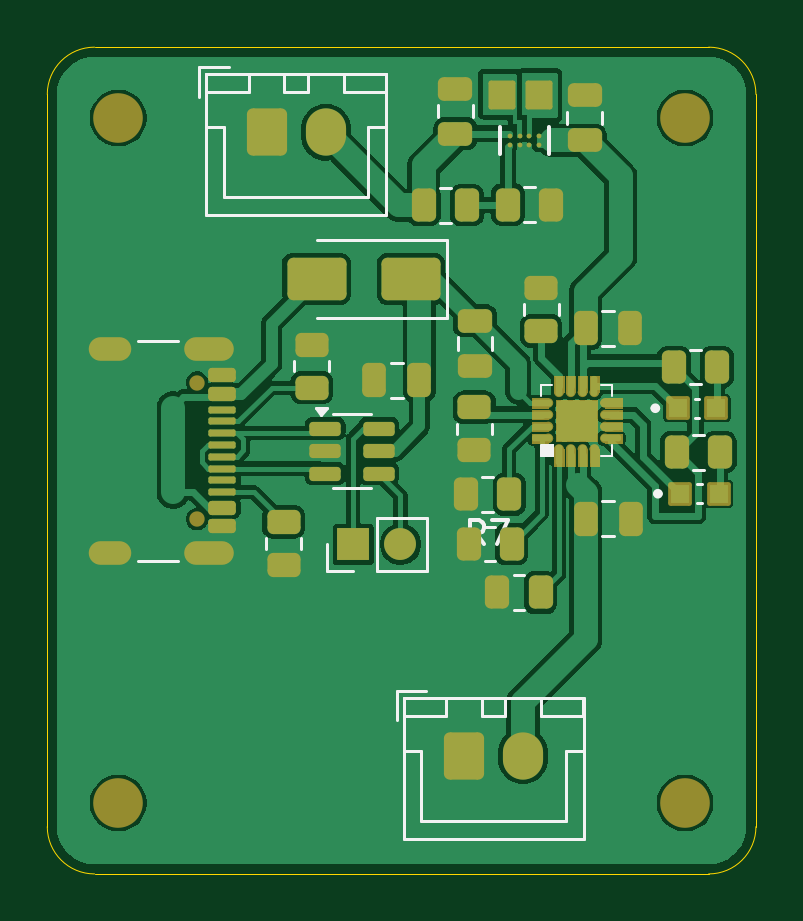
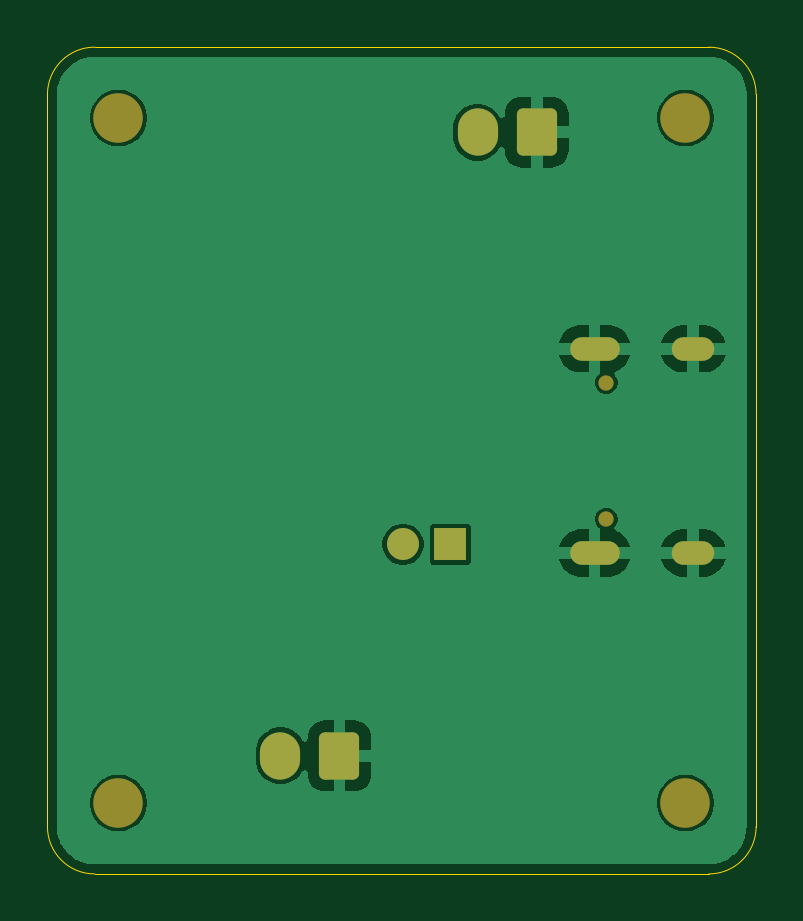
Circuit board: 9 layer files. Board 30.0 x 35.0 mm.
- bottom_copper: PWR-MGR-PCB-B_Cu.gbl (31672 bytes)
- bottom_mask: PWR-MGR-PCB-B_Mask.gbs (1892 bytes)
- paste: PWR-MGR-PCB-B_Paste.gbp (454 bytes)
- bottom_silk: PWR-MGR-PCB-B_Silkscreen.gbo (1902 bytes)
- outline: PWR-MGR-PCB-Edge_Cuts.gm1 (994 bytes)
- top_copper: PWR-MGR-PCB-F_Cu.gtl (81635 bytes)
- top_mask: PWR-MGR-PCB-F_Mask.gts (12679 bytes)
- paste: PWR-MGR-PCB-F_Paste.gtp (12585 bytes)
- top_silk: PWR-MGR-PCB-F_Silkscreen.gto (20233 bytes)

=== bottom_copper: PWR-MGR-PCB-B_Cu.gbl (31672 bytes, source omitted) ===
=== bottom_mask: PWR-MGR-PCB-B_Mask.gbs (1892 bytes, source withheld) ===
=== paste: PWR-MGR-PCB-B_Paste.gbp ===
%TF.GenerationSoftware,KiCad,Pcbnew,9.0.3*%
%TF.CreationDate,2026-01-14T20:06:22-06:00*%
%TF.ProjectId,PWR-MGR-PCB,5057522d-4d47-4522-9d50-43422e6b6963,rev?*%
%TF.SameCoordinates,Original*%
%TF.FileFunction,Paste,Bot*%
%TF.FilePolarity,Positive*%
%FSLAX46Y46*%
G04 Gerber Fmt 4.6, Leading zero omitted, Abs format (unit mm)*
G04 Created by KiCad (PCBNEW 9.0.3) date 2026-01-14 20:06:22*
%MOMM*%
%LPD*%
G01*
G04 APERTURE LIST*
G04 APERTURE END LIST*
M02*

=== bottom_silk: PWR-MGR-PCB-B_Silkscreen.gbo (1902 bytes, source withheld) ===
=== outline: PWR-MGR-PCB-Edge_Cuts.gm1 ===
%TF.GenerationSoftware,KiCad,Pcbnew,9.0.3*%
%TF.CreationDate,2026-01-14T20:06:22-06:00*%
%TF.ProjectId,PWR-MGR-PCB,5057522d-4d47-4522-9d50-43422e6b6963,rev?*%
%TF.SameCoordinates,Original*%
%TF.FileFunction,Profile,NP*%
%FSLAX46Y46*%
G04 Gerber Fmt 4.6, Leading zero omitted, Abs format (unit mm)*
G04 Created by KiCad (PCBNEW 9.0.3) date 2026-01-14 20:06:22*
%MOMM*%
%LPD*%
G01*
G04 APERTURE LIST*
%TA.AperFunction,Profile*%
%ADD10C,0.050000*%
%TD*%
G04 APERTURE END LIST*
D10*
X140000000Y-82000000D02*
G75*
G02*
X142000000Y-80000000I2000000J0D01*
G01*
X142000000Y-115000000D02*
X168000000Y-115000000D01*
X140000000Y-82000000D02*
X140000000Y-113000000D01*
X170000000Y-113000000D02*
X170000000Y-82000000D01*
X142000000Y-115000000D02*
G75*
G02*
X140000000Y-113000000I0J2000000D01*
G01*
X168000000Y-80000000D02*
X142000000Y-80000000D01*
X168000000Y-80000000D02*
G75*
G02*
X170000000Y-82000000I0J-2000000D01*
G01*
X170000000Y-113000000D02*
G75*
G02*
X168000000Y-115000000I-2000000J0D01*
G01*
M02*

=== top_copper: PWR-MGR-PCB-F_Cu.gtl (81635 bytes, source omitted) ===
=== top_mask: PWR-MGR-PCB-F_Mask.gts (12679 bytes, source omitted) ===
=== paste: PWR-MGR-PCB-F_Paste.gtp (12585 bytes, source omitted) ===
=== top_silk: PWR-MGR-PCB-F_Silkscreen.gto (20233 bytes, source omitted) ===
